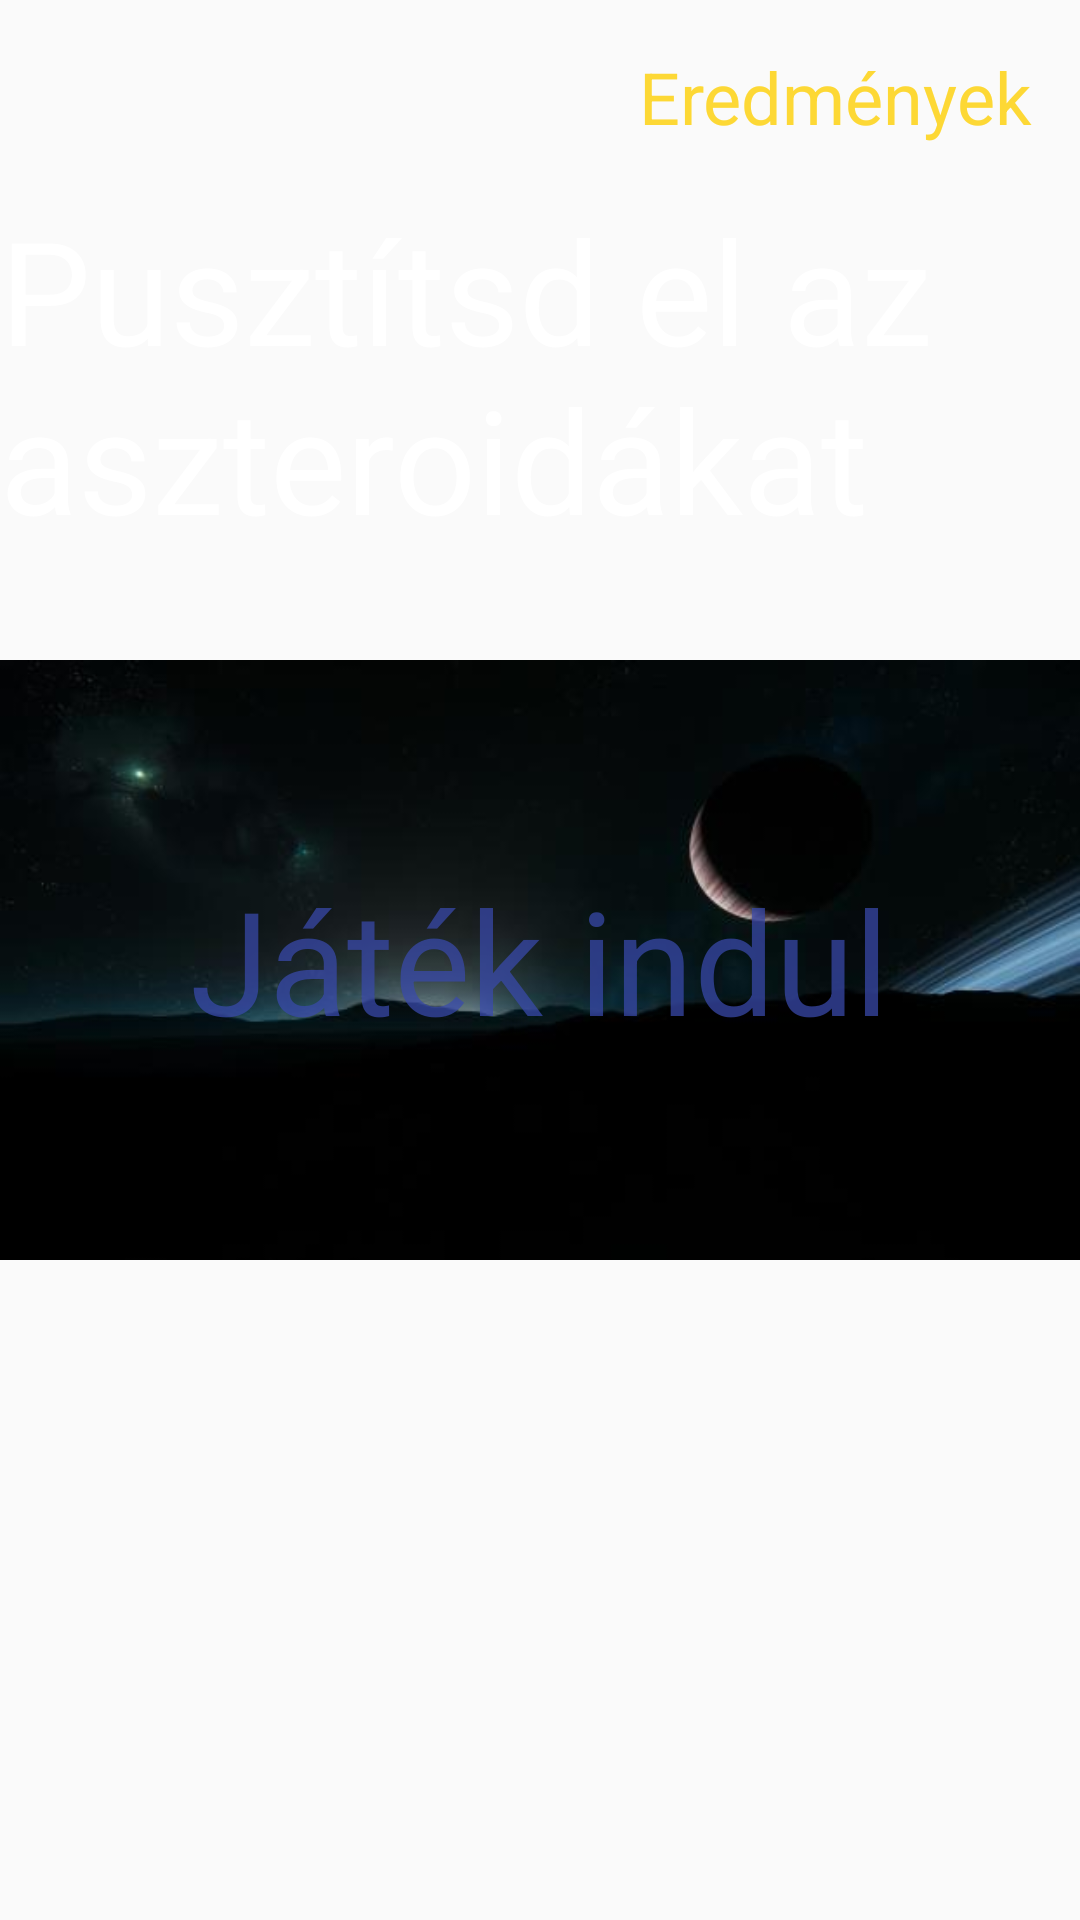

Write the Android layout XML for this screen, with the resource values it uses.
<!-- AndroidManifest.xml: activity theme AppTheme.noActionBar -->
<!-- res/layout/activity_second.xml -->
<?xml version="1.0" encoding="utf-8"?>
<RelativeLayout xmlns:android="http://schemas.android.com/apk/res/android"
    xmlns:app="http://schemas.android.com/apk/res-auto"
    xmlns:tools="http://schemas.android.com/tools"
    android:layout_width="match_parent"
    android:layout_height="match_parent"
    tools:context=".SecondActivity">

    <ImageView
        android:layout_width="match_parent"
        android:layout_height="match_parent"
        android:src="@drawable/backgroundspace"
        />

    <TextView
        android:layout_width="wrap_content"
        android:layout_height="wrap_content"
        android:textSize="48dp"
        android:text="Pusztítsd el az aszteroidákat"
        android:textColor="#ffffff"
        android:layout_above="@id/jatek"
        android:layout_below="@id/eredmenyekTxt"
        android:layout_centerHorizontal="true"/>

    <TextView
        android:id="@+id/jatek"
        android:layout_width="wrap_content"
        android:layout_height="wrap_content"
        android:layout_centerInParent="true"
        android:text="Játék indul"
        android:textColor="#BC3949AB"
        android:textSize="48dp" />

    <TextView
        android:id="@+id/eredmenyekTxt"
        android:layout_width="wrap_content"
        android:layout_height="wrap_content"
        android:layout_alignParentRight="true"
        android:text="Eredmények"
        android:clickable="true"
        android:onClick="getHighscores"
        android:textColor="#FDD835"
        android:layout_margin="16dp"
        android:textSize="24dp" />

    <ImageView
        android:layout_width="36dp"
        android:layout_height="36dp"
        android:layout_alignParentBottom="true"
        android:id="@+id/hangero"
        android:src="@drawable/ic_volume_up_black_24dp"/>



</RelativeLayout>
<!-- resources referenced by this layout -->
<resources>
  <!-- drawable backgroundspace: jpg bitmap (drawable-v24, 7081 bytes) -->
  <style name="AppTheme.noActionBar">
          <item name="windowNoTitle">true</item>
          <item name="windowActionBar">false </item>
  
      </style>
</resources>
